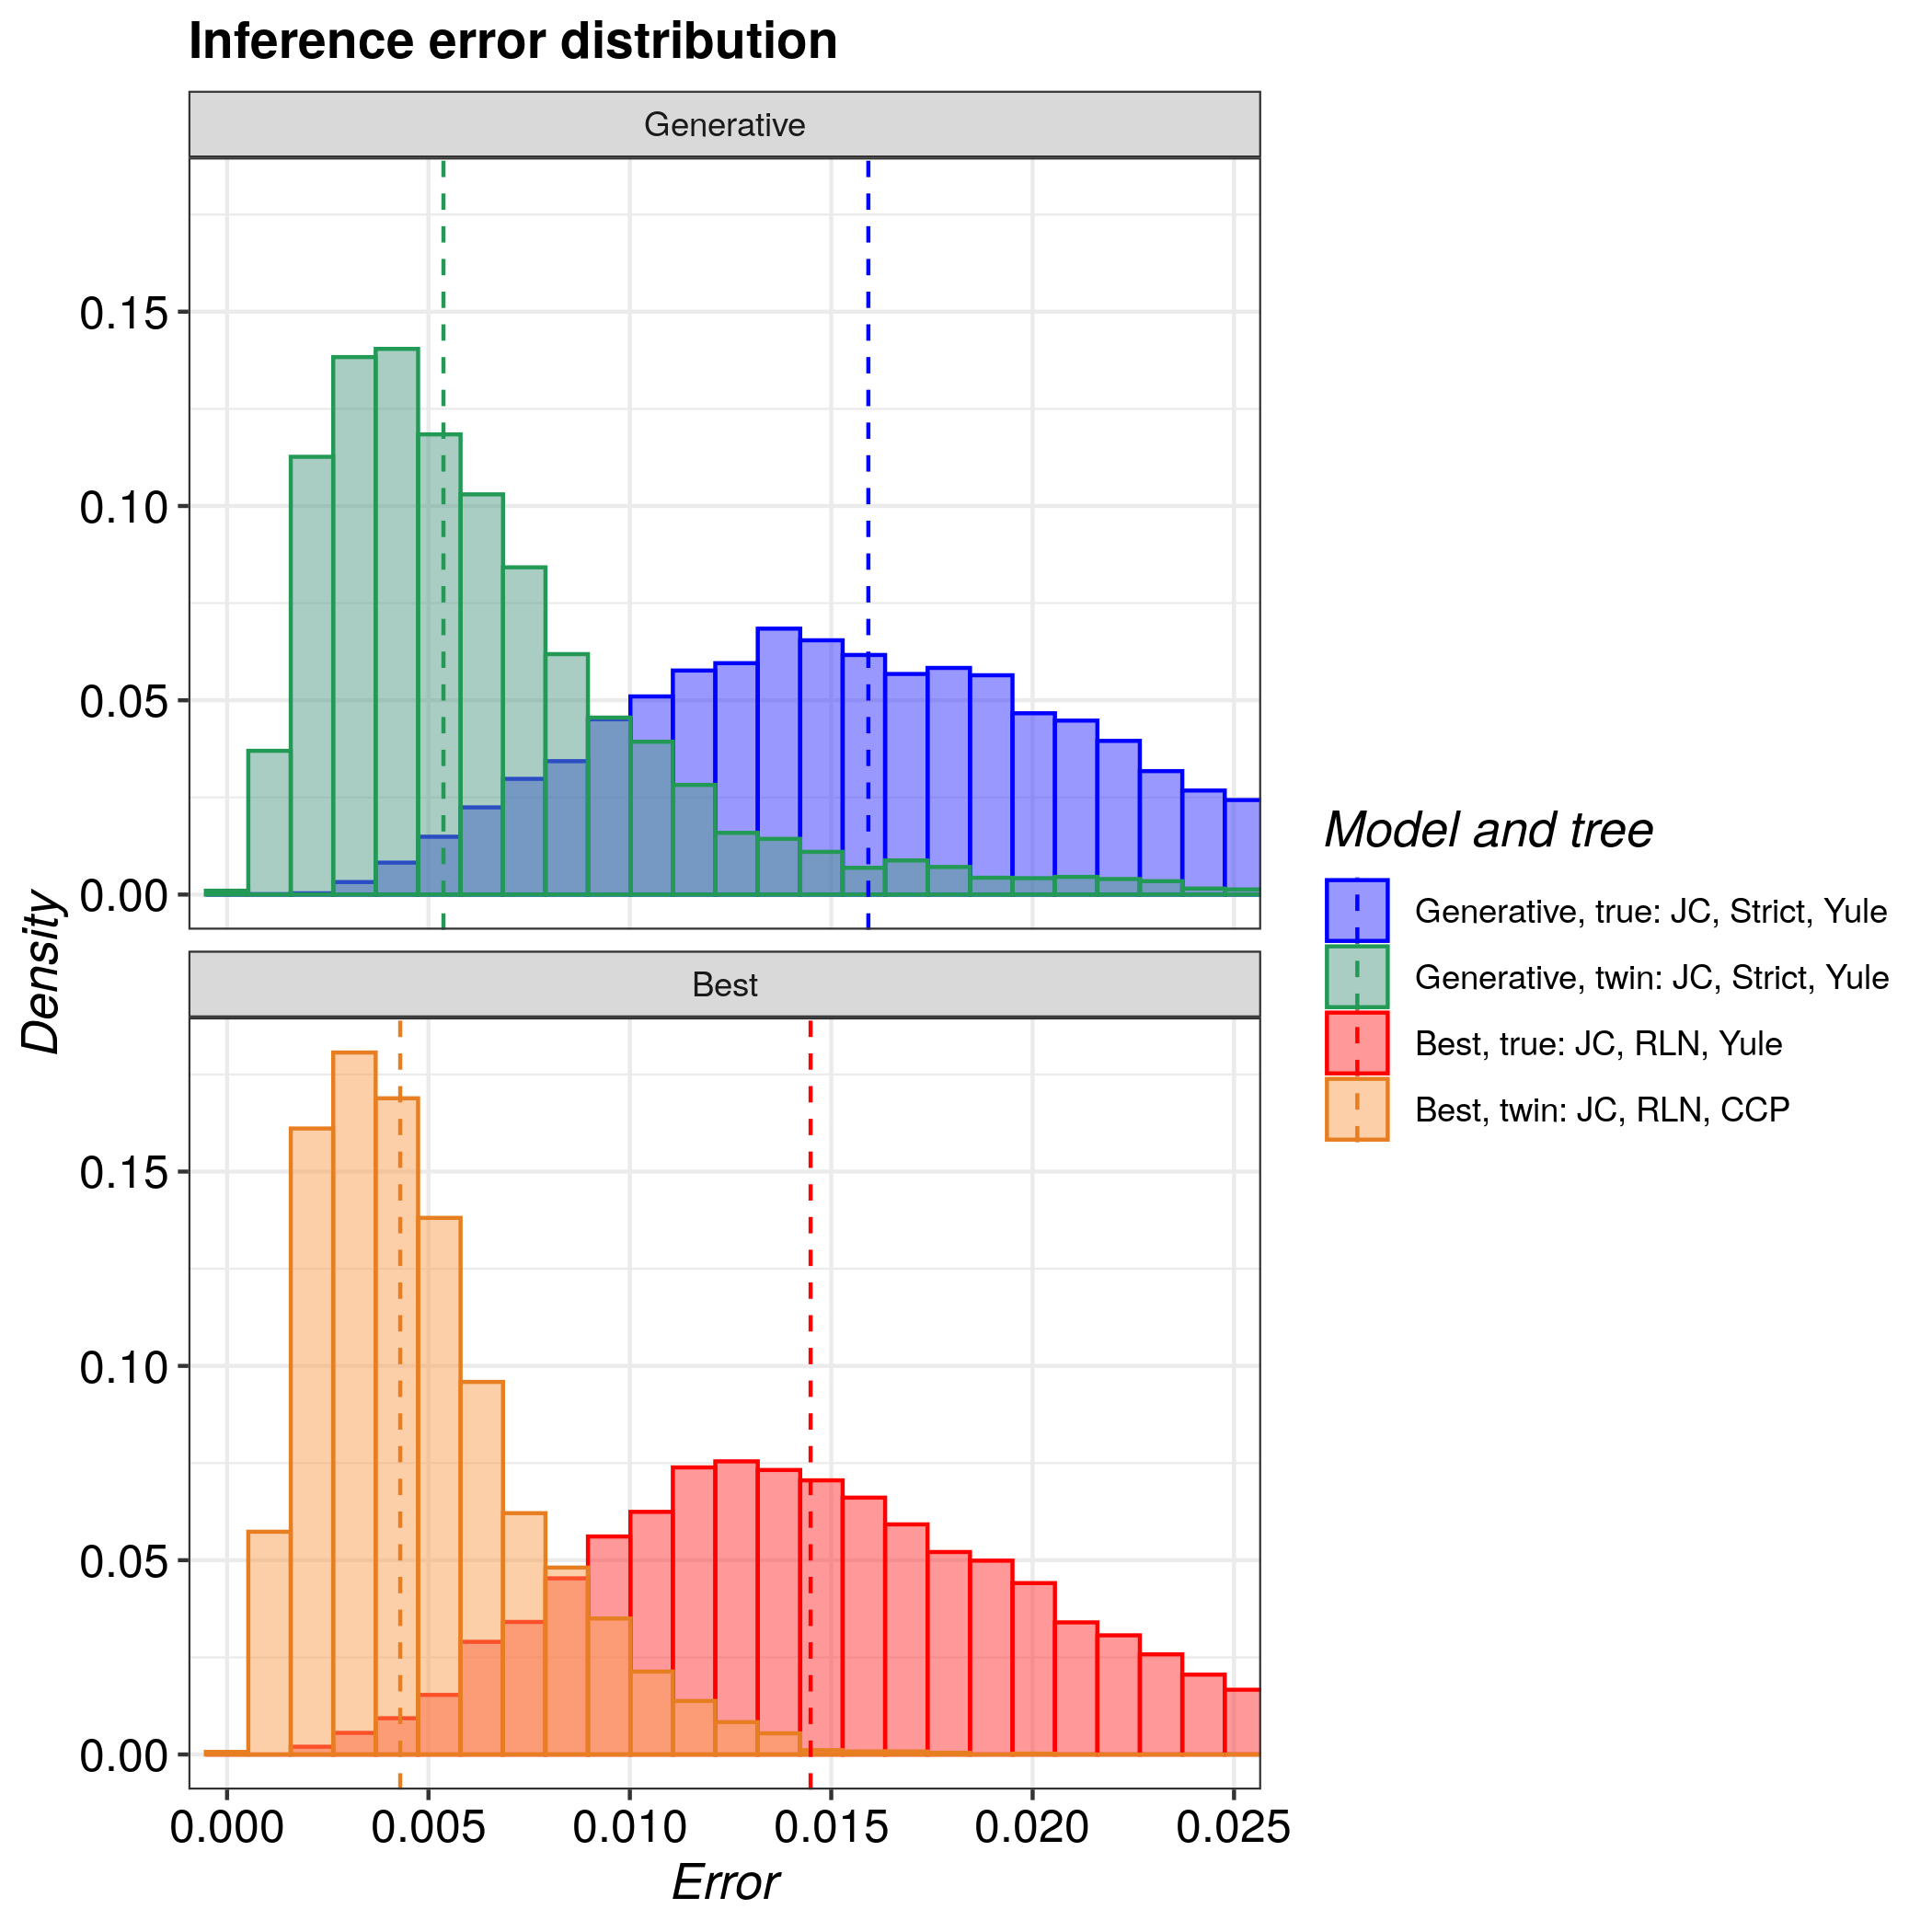

Values plotted in this chart, from the file beside it:
tree, inference_model, inference_model_weight, site_model, clock_model, tree_prior, error_1, error_2, error_3, error_4, error_5, error_6, error_7, error_8, error_9, error_10, error_11, error_12, error_13, error_14, error_15, error_16, error_17, error_18
true, generative, NA, JC69, strict, yule, 0.01732, 0.03888, 0.01788, 0.02053, 0.02931, 0.008682, 0.01329, 0.007075, 0.009451, 0.01243, 0.008379, 0.002995, 0.01273, 0.01586, 0.01978, 0.008745, 0.02108, 0.02258
true, candidate, 0.5307, JC69, relaxed_log_normal, yule, 0.02572, 0.01764, 0.02417, 0.02254, 0.0291, 0.02792, 0.02224, 0.02887, 0.02987, 0.02464, 0.02329, 0.02592, 0.03304, 0.02125, 0.01874, 0.01311, 0.04159, 0.02088
twin, generative, NA, JC69, strict, yule, 0.007028, 0.002798, 0.002398, 0.00711, 0.004768, 0.001485, 0.001415, 0.001876, 0.006883, 0.006883, 0.006857, 0.003439, 0.003984, 0.003984, 0.004567, 0.002297, 0.003298, 0.005701
twin, candidate, 0.6338, JC69, relaxed_log_normal, coalescent_constant_population, 0.001461, 0.001888, 0.001888, 0.0024, 0.002013, 0.002564, 0.002564, 0.001466, 0.007407, 0.0077, 0.003844, 0.002594, 0.009306, 0.004119, 0.004907, 0.004824, 0.004824, 0.003634
